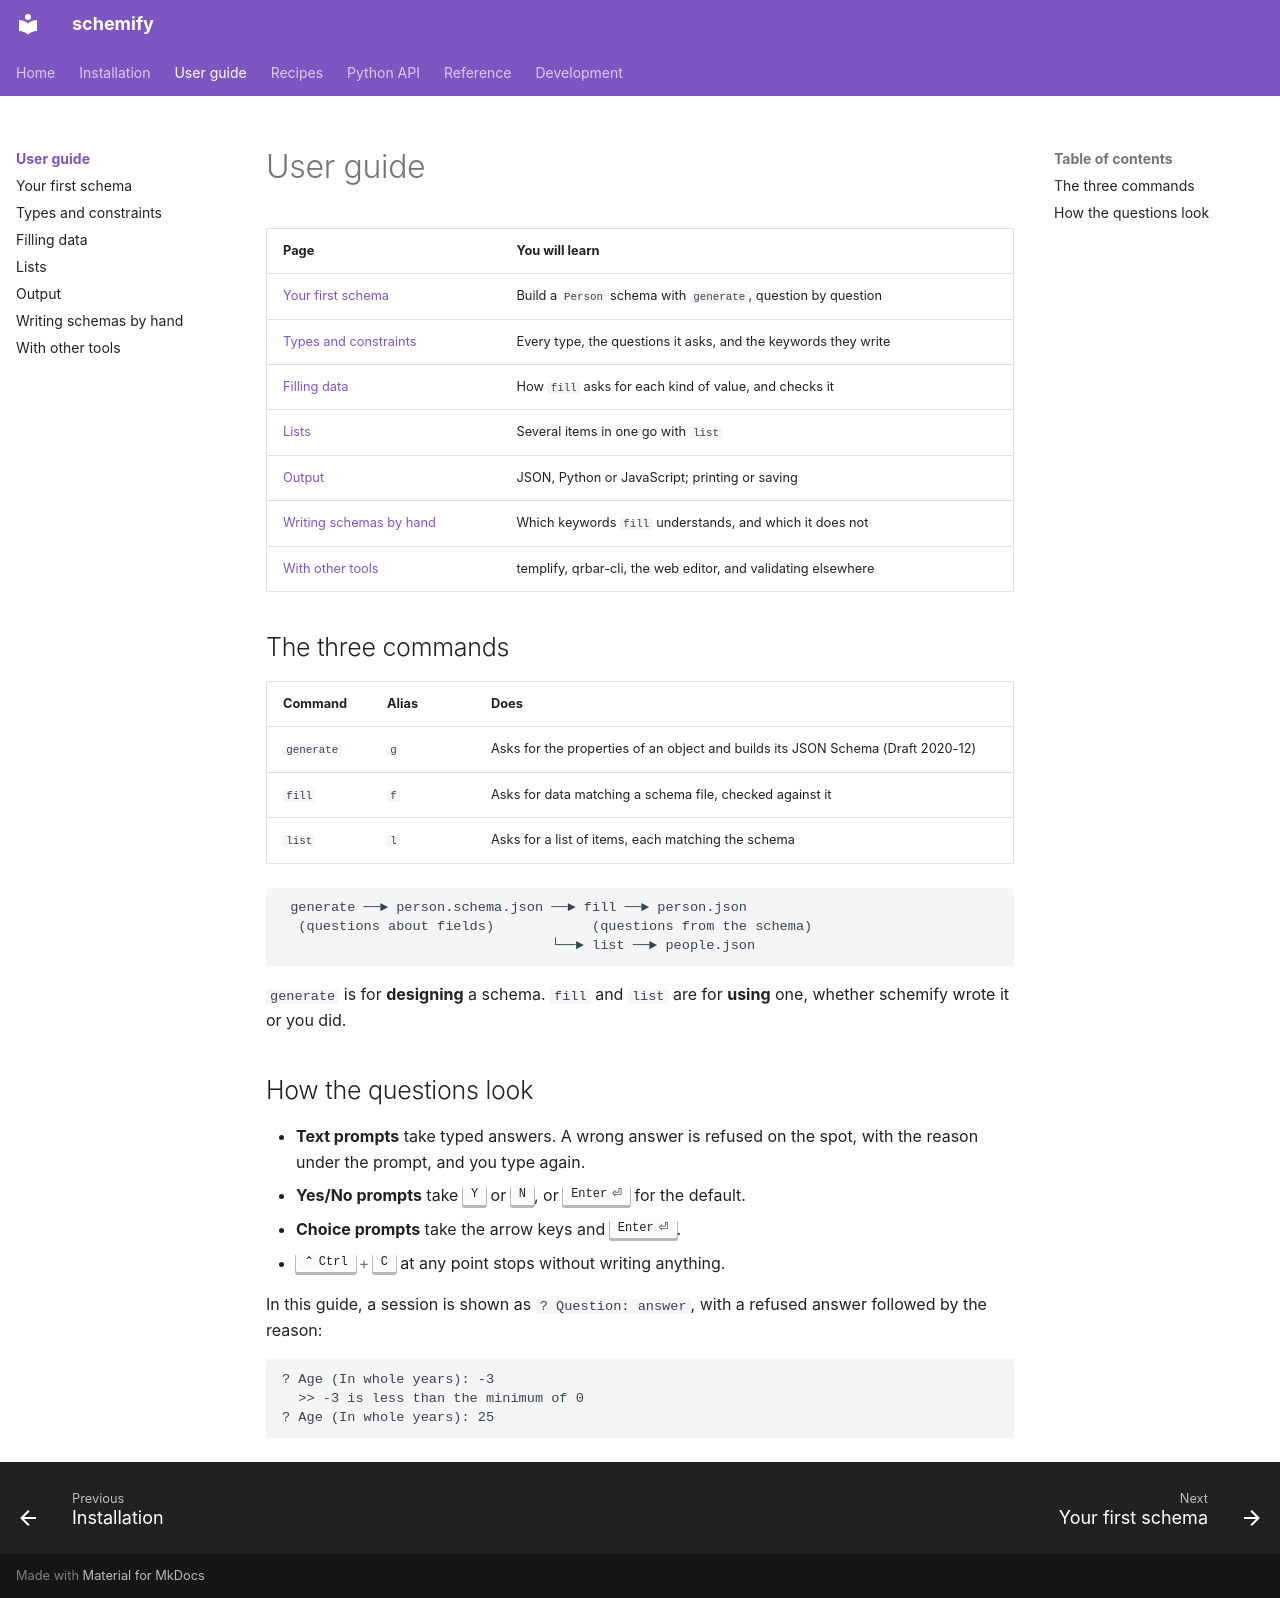

repository: aaltatan/schemify-cli · page: guide/index.html · generator: mkdocs

# User guide

| Page | You will learn |
|------|----------------|
| [Your first schema](first-schema.md) | Build a `Person` schema with `generate`, question by question |
| [Types and constraints](types.md) | Every type, the questions it asks, and the keywords they write |
| [Filling data](fill.md) | How `fill` asks for each kind of value, and checks it |
| [Lists](list.md) | Several items in one go with `list` |
| [Output](output.md) | JSON, Python or JavaScript; printing or saving |
| [Writing schemas by hand](hand-written.md) | Which keywords `fill` understands, and which it does not |
| [With other tools](other-tools.md) | templify, qrbar-cli, the web editor, and validating elsewhere |

## The three commands

| Command | Alias | Does |
|---------|-------|------|
| `generate` | `g` | Asks for the properties of an object and builds its JSON Schema (Draft 2020-12) |
| `fill` | `f` | Asks for data matching a schema file, checked against it |
| `list` | `l` | Asks for a list of items, each matching the schema |

```text
 generate ──► person.schema.json ──► fill ──► person.json
  (questions about fields)            (questions from the schema)
                                 └──► list ──► people.json
```

`generate` is for **designing** a schema. `fill` and `list` are for **using** one,
whether schemify wrote it or you did.

## How the questions look

- **Text prompts** take typed answers. A wrong answer is refused on the spot, with the
  reason under the prompt, and you type again.
- **Yes/No prompts** take ++y++ or ++n++, or ++enter++ for the default.
- **Choice prompts** take the arrow keys and ++enter++.
- ++ctrl+c++ at any point stops without writing anything.

In this guide, a session is shown as `? Question: answer`, with a refused answer
followed by the reason:

```text
? Age (In whole years): -3
  >> -3 is less than the minimum of 0
? Age (In whole years): 25
```
